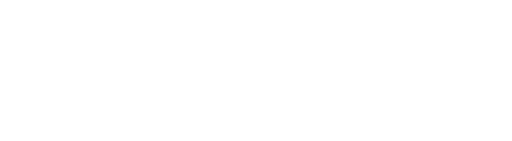
t = 0.00 s
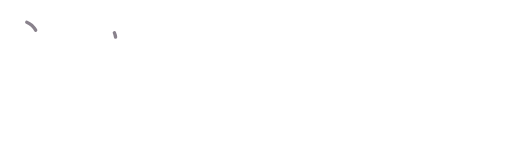
t = 1.67 s
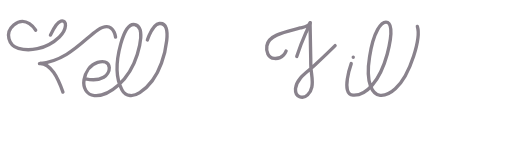
t = 3.33 s
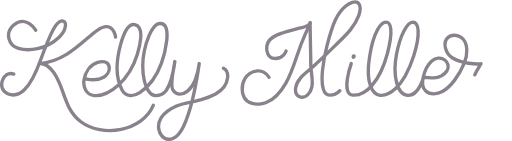
t = 5.00 s
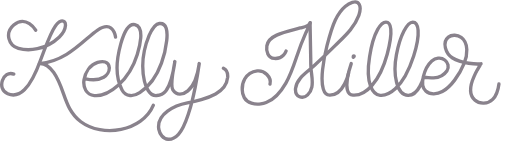
t = 6.67 s
t = 8.33 s: frame unchanged from t = 6.67 s, image omitted

The animated SVG that drew these frames (rendered in a browser with its animation timeline set to each time). Animation: 20 CSS @keyframes rules; frames cover the first 8.33 s, repeats indefinitely.

<!--?xml version="1.0" encoding="utf-8"?-->
<!-- Generator: Adobe Illustrator 21.0.2, SVG Export Plug-In . SVG Version: 6.00 Build 0)  -->
<svg version="1.1" id="Layer_1" xmlns="http://www.w3.org/2000/svg" xmlns:xlink="http://www.w3.org/1999/xlink" x="0px" y="0px" width="228.5px" height="63px" viewBox="0 0 228.5 63" xml:space="preserve">
<style type="text/css">
	.st0{display:none;}
	.st1{display:inline;}
	.st2{fill:#1A8044;}
	.st3{fill:none;stroke:#89828C;stroke-width:1.5;stroke-linecap:round;stroke-linejoin:round;stroke-miterlimit:10;}
</style>
<g id="Layer_1_1_" class="st0">
	<g class="st1">
		<g>
			<g>
				<path class="st2 tTSvkDsc_0" d="M115.1,47.3c-4.7,0-7.6-4.1-7.6-8c0-2.3,0.9-4.5,2.5-6.1c1.5-1.5,3.3-2.3,5.3-2.3l0,0
					c3.2,0,6.1,2.8,6.1,5.9c0,0.4-0.3,0.8-0.8,0.8c-0.4,0-0.8-0.3-0.8-0.8c0-2.3-2.1-4.4-4.6-4.4c-1.5,0-3,0.6-4.2,1.8
					c-1.3,1.3-2.1,3.1-2.1,5c0,3.1,2.3,6.5,6.1,6.5c5.4,0,7.8-3.4,10.1-6.7l0.2-0.2c3.2-4.5,5.1-9.7,6.9-15.2c0.4-1.1,0.7-2.2,1-3.3
					c0.8-2.7,1.6-5.4,2.9-7.9c-1.1,0.4-2.6,0.8-4.6,1.4c-1.5,0.4-3.2,0.9-5.1,1.5c-4.5,1.4-6.8,3.5-6.8,6.2c0,0.7,0.5,3.5,2.9,3.7
					c2.6,0.2,4-2.2,4-2.2c0.2-0.4,0.7-0.5,1-0.3c0.4,0.2,0.5,0.7,0.3,1c-0.1,0.1-1.9,3.2-5.4,3c-3.3-0.2-4.4-3.6-4.4-5.2
					c0-3.5,2.6-6,7.8-7.6c2-0.6,3.7-1.1,5.2-1.5c3.5-1,6-1.8,6.5-2.4l0,0l0,0c0.3-0.3,0.7-0.4,1.1-0.2c0.3,0.3,0.4,0.7,0.2,1.1
					c-2.1,2.9-3.2,6.4-4.2,9.9c-0.3,1.1-0.7,2.2-1,3.3c-1.9,5.6-3.8,10.9-7.1,15.6l-0.2,0.2C124,43.4,121.2,47.3,115.1,47.3z"></path>
			</g>
			<g>
				<path class="st2 tTSvkDsc_1" d="M134.9,44h-0.1c-1,0-1.9-0.5-2.5-1.2c-0.8-1-1-2.4-0.8-3.6c0.7-3.1,2.9-5.3,5-7.5c0.5-0.6,1-1.1,1.5-1.6
					c-0.4-7.5-0.5-13.8-0.4-19.5c0-0.4,0.4-0.7,0.8-0.7c0.4,0,0.8,0.4,0.7,0.8c-0.1,5.3,0,11,0.3,17.8c1.8-2,3.6-4.1,5.6-5.9
					c0.1-0.1,0.1-0.1,0.2-0.2c1.7-9,4.3-17.8,10.7-21.6c1.3-0.8,2.8-0.8,4-0.2c1.5,0.8,1.9,2.7,1.7,4.1c-0.9,6.5-7.1,11.8-12.1,16
					c-1,0.8-2,1.7-2.8,2.4c0,0,0,0,0,0.1c-0.1,0.6-0.2,1.2-0.3,1.8c-1,5.3-2.6,13.4-0.5,16c0.4,0.5,1,0.8,1.8,0.8l0,0
					c3.4,0,5.5-3.7,6.6-6.8c0.1-0.4,0.6-0.6,1-0.5s0.6,0.6,0.5,1c-1.9,5.1-4.6,7.8-8,7.8c0,0,0,0-0.1,0c-1.2,0-2.3-0.5-3-1.4
					c-2.6-3.1-1.1-10.8,0.1-17c-1.6,1.6-3.1,3.4-4.6,5l-0.6,0.7c0,0.4,0,0.9,0.1,1.3c0,0.3,0,0.6,0.1,1c0.2,3,0.5,7.6-1.6,9.8
					C137.3,43.6,136.2,44,134.9,44z M138.1,32.1c-0.2,0.2-0.4,0.4-0.5,0.6c-2,2-4,4.1-4.6,6.8c-0.2,0.8,0,1.8,0.5,2.4
					c0.3,0.4,0.8,0.7,1.4,0.7c0.9,0,1.6-0.3,2.2-0.8c1.7-1.8,1.4-6.1,1.2-8.7C138.1,32.7,138.1,32.4,138.1,32.1z M158.2,1.5
					c-0.5,0-1,0.1-1.5,0.4c-6,3.5-8.4,12.6-9.6,18.6c0.4-0.4,0.9-0.8,1.4-1.2c5-4.3,10.8-9.1,11.6-15.1c0.1-0.9-0.1-2-1-2.5
					C158.9,1.6,158.5,1.5,158.2,1.5z"></path>
			</g>
			<g>
				<path class="st2 tTSvkDsc_2" d="M182.3,43.2c-0.1,0-0.1,0-0.2,0l0,0c-1.5,0-2.7-0.6-3.8-1.8c-0.4-0.5-0.8-1-1.1-1.7c-2,2-4.4,3.5-7.1,3.5
					c-1.4,0-2.6-0.6-3.6-1.7c-0.4-0.5-0.8-1-1.1-1.7c-2,2-4.3,3.4-7.1,3.4c-1.4,0-2.5-0.5-3.3-1.5c-2-2.7-0.7-8.5,0.8-12.8
					c0.1-0.4,0.6-0.6,1-0.5s0.6,0.6,0.5,1c-1.8,5.6-2.2,9.8-1,11.5c0.4,0.6,1.1,0.9,2,0.9c2.5,0,4.6-1.4,6.5-3.4
					c-1-3.2-1.2-7.9-0.4-13.5c0.9-6.7,3.9-13.6,6.6-15.2c0.9-0.5,1.5-0.4,2-0.2c4,1.6,1.7,12.4,0.1,16.7c-0.1,0.4-2.4,7.6-6.5,12.6
					c0.3,0.8,0.7,1.4,1.1,1.9c0.7,0.8,1.5,1.2,2.5,1.2c2.5,0,4.7-1.4,6.5-3.5c-1.1-3.3-1.3-7.9-0.5-13.4c0.9-6.6,4.1-13.7,6.7-15.2
					c0.8-0.5,1.5-0.4,1.9-0.2c4,1.6,1.7,12.4,0.1,16.7c-0.1,0.4-2.3,7.6-6.5,12.5c0.3,0.7,0.7,1.4,1.1,1.9c0.7,0.9,1.6,1.3,2.6,1.3
					c2.9,0.1,3.9-1.9,5.3-5.2c0.3-0.6,0.5-1.2,0.8-1.9c0.2-0.4,0.6-0.5,1-0.4c0.4,0.2,0.5,0.6,0.4,1c-0.3,0.6-0.5,1.2-0.8,1.8
					C187.5,40.1,186.2,43.2,182.3,43.2z M172.2,10.7c-0.1,0-0.3,0.1-0.5,0.2c-2,1.2-5,7.5-5.9,14.1c-0.6,4.8-0.6,8.9,0.1,11.9
					c3.6-4.7,5.6-11.2,5.6-11.3c2-5.1,3.1-13.9,0.8-14.8C172.3,10.7,172.3,10.7,172.2,10.7z M184,10.7c-0.1,0-0.3,0.1-0.5,0.2
					c-2,1.2-5,7.6-5.9,14.1c-0.7,4.7-0.6,8.8,0.2,11.8c3.6-4.7,5.6-11.2,5.6-11.3c2-5.1,3.1-13.9,0.8-14.8
					C184.1,10.7,184,10.7,184,10.7z"></path>
			</g>
			<g>
				<path class="st2 tTSvkDsc_3" d="M157,25.2A0.9,0.9 0,1,1 158.8,25.2A0.9,0.9 0,1,1 157,25.2"></path>
			</g>
			<g>
				<path class="st2 tTSvkDsc_4" d="M215.8,46.5c-0.4,0-0.8,0-1.2-0.1c-2.5-0.4-4.1-1.6-4.9-3.4c-1.8-4.3,1.8-10.9,3.6-13.8
					c-1.3-0.1-3.3-0.2-5.5-0.6c-1.4,3-3.9,7.1-5.4,8.9c-2.5,3-5.9,4.8-9.1,4.8c-1.5,0-2.8-0.5-3.7-1.5c-1-1-1.6-2.4-1.6-4
					c0-2.4,0.4-6.1,3.6-9.5c1.5-1.6,3.6-2.3,5.6-2c1.7,0.3,3,1.2,3.5,2.5c0.5,1.1,0.4,2.4-0.1,3.6c-0.7,1.5-2,2.6-3.7,3.2
					c-2.9,1-5.8,0.4-7.2,0c-0.1,0.8-0.2,1.5-0.2,2.2c0,1.2,0.4,2.2,1.1,2.9c0.7,0.7,1.6,1.1,2.7,1.1c2.8,0,5.7-1.6,8-4.3
					c1.3-1.6,3.7-5.4,5-8.3c-3.1-0.8-6.1-2.2-7.5-4.6c-0.9-1.6-1.2-3.6-0.7-5.3c0.4-1.4,1.2-2.5,2.3-3.1c1.3-0.7,3-0.8,4.6-0.1
					c2,0.9,3.3,2.7,3.9,5.1c0.8,3.5-0.1,6.1-0.5,6.9c3.3,0.6,6.2,0.6,6.3,0.6c0.3,0,0.5,0.1,0.7,0.4c0.1,0.2,0.1,0.6,0,0.8
					c-3,4.5-5.5,10.4-4.2,13.5c0.6,1.4,1.8,2.2,3.8,2.5c1.6,0.3,3.2-0.1,4.4-1.2c1.5-1.3,2.4-3.4,2.3-5.8c0-0.4,0.3-0.8,0.7-0.8
					s0.8,0.3,0.8,0.7c0,2.9-1,5.4-2.9,7C218.9,45.9,217.4,46.5,215.8,46.5z M189.8,33.1c1.2,0.3,3.8,0.9,6.4,0.1
					c1.3-0.4,2.3-1.3,2.8-2.4c0.4-0.8,0.4-1.7,0.1-2.4c-0.3-0.8-1.3-1.4-2.4-1.6c-1.5-0.3-3.1,0.3-4.2,1.5
					C191.1,29.9,190.3,31.5,189.8,33.1z M202.6,16.1c-0.6,0-1.1,0.1-1.6,0.4c-0.7,0.4-1.3,1.2-1.6,2.2c-0.4,1.4-0.2,2.9,0.5,4.1
					c1.2,2.1,4,3.3,6.8,4l0,0v-0.1c0,0,1.3-2.5,0.5-6.2c-0.6-2.6-2.2-3.6-3-4C203.7,16.2,203.1,16.1,202.6,16.1z"></path>
			</g>
		</g>
		<g>
			<g>
				<g>
					<path class="st2 tTSvkDsc_5" d="M17.7,29.3c-0.4,0-0.7-0.3-0.7-0.7c-0.1-0.4,0.2-0.8,0.7-0.9c3.5-0.5,7.2-2.3,10.5-4h0.1
						c3.5-1.8,6.8-4.2,10.7-7.8l0.3-0.3c2.1-2,4.8-4.5,8.1-4.5c3.7,0,4.8,4.3,4.8,4.5c0.1,0.4-0.2,0.8-0.6,0.9
						c-0.4,0.1-0.8-0.2-0.9-0.6c0-0.1-0.8-3.3-3.3-3.3c-2.8,0-5.1,2.2-7.1,4.1L40,17c-4,3.7-7.4,6.2-11,8.1h-0.1
						c-3.3,1.7-7.1,3.6-10.9,4.1C17.8,29.3,17.8,29.3,17.7,29.3z"></path>
				</g>
				<g>
					<path class="st2 tTSvkDsc_6" d="M46.8,59.4c-0.3,0-0.6,0-1,0c-12.5-0.5-17.2-13.7-20.1-21.6c-0.6-1.6-1-2.9-1.5-4
						c-2.5-5.7-6.1-4.6-6.3-4.5c-0.4,0.1-0.8-0.1-1-0.5c-0.1-0.4,0.1-0.8,0.5-1c0.1,0,5.1-1.7,8.2,5.3c0.5,1.1,1,2.5,1.5,4.1
						c2.9,8.1,7.2,20.2,18.7,20.6c13.8,0.5,21.5-10.6,21.5-10.7c0.2-0.3,0.7-0.4,1.1-0.2c0.3,0.2,0.4,0.7,0.2,1.1
						C68.6,48.2,60.8,59.4,46.8,59.4z"></path>
				</g>
			</g>
			<g>
				<path class="st2 tTSvkDsc_7" d="M42,43.2c-4.1,0-5.2-3.4-5.2-5.4c0-1.3,0-5.5,3.5-9.2c1.4-1.5,3.5-2.3,5.5-1.9c1.6,0.3,2.9,1.2,3.4,2.5
					c0.4,1,0.4,2.3-0.1,3.5c-0.7,1.5-1.9,2.6-3.6,3.1c-2.8,0.9-5.6,0.4-7,0c-0.1,0.9-0.1,1.7-0.1,2.1c0,0.6,0.2,3.9,3.7,3.9
					c3.9,0,7.4-1.6,10.6-4.7c-0.6-3-0.7-7-0.1-11.7c0.9-6.5,3.8-13.2,6.4-14.8c0.8-0.5,1.5-0.4,1.9-0.2c3.9,1.5,1.7,12.1,0.1,16.2
					c-0.1,0.1-1.5,4.2-4.5,8.3c-0.7,1-1.5,1.8-2.2,2.6c0.4,1.3,0.9,2.4,1.5,3.1c0.7,0.8,1.4,1.1,2.4,1.1c2.4,0,4.5-1.4,6.3-3.4
					c-1.1-3.2-1.2-7.7-0.5-13c0.9-6.5,3.9-13.3,6.5-14.8c0.8-0.5,1.5-0.4,1.9-0.2c3.9,1.5,1.7,12.1,0.1,16.2
					c-0.1,0.4-2.3,7.3-6.3,12.1c0.3,0.7,0.7,1.3,1.1,1.8c0.7,0.8,1.6,1.2,2.6,1.2c3.7,0.1,5.6-4.5,6.4-8.4c0.1-0.4,0.5-0.7,0.9-0.6
					c0.4,0.1,0.7,0.5,0.6,0.9c-1.4,6.4-4.1,9.7-7.9,9.6l0,0c-1.4,0-2.7-0.6-3.7-1.8c-0.4-0.5-0.7-1-1-1.6c-1.9,2-4.3,3.3-6.9,3.3
					c-1.4,0-2.6-0.6-3.5-1.6c-0.6-0.7-1.2-1.7-1.6-2.9C49.7,41.6,46,43.2,42,43.2z M71.6,11.6c-0.1,0-0.3,0-0.4,0.1
					c-1.9,1.1-4.8,7.3-5.8,13.7c-0.6,4.6-0.6,8.5,0.1,11.4C69,32.3,71,26.1,71,26c1.9-4.9,3-13.5,0.8-14.3
					C71.7,11.6,71.7,11.6,71.6,11.6z M60.2,11.6c-0.1,0-0.3,0.1-0.5,0.2c-2,1.2-4.8,7.3-5.7,13.7c-0.5,3.9-0.6,7.4-0.2,10.1
					c0.5-0.5,0.9-1.1,1.4-1.7c2.9-3.9,4.3-7.9,4.3-7.9C61.4,21.1,62.5,12.6,60.2,11.6C60.3,11.6,60.3,11.6,60.2,11.6z M38.8,34.2
					c1.2,0.3,3.7,0.9,6.2,0.1c1.3-0.4,2.2-1.2,2.7-2.3c0.4-0.8,0.4-1.6,0.1-2.3c-0.3-0.8-1.2-1.4-2.3-1.6c-1.5-0.3-3,0.3-4.1,1.5
					C40,31.2,39.2,32.8,38.8,34.2z"></path>
			</g>
			<g>
				<path class="st2 tTSvkDsc_8" d="M80.5,43.2c-0.4,0-0.7,0-1.1-0.1c-1-0.2-1.9-0.8-2.4-1.8c-2.4-3.9,0.4-13.1,0.5-13.5s0.5-0.6,0.9-0.5
					s0.6,0.5,0.5,0.9c-0.7,2.5-2.3,9.5-0.6,12.3c0.4,0.6,0.8,0.9,1.4,1.1c4.8,1,7.2-7.1,8.6-13.2c0.1-0.4,0.5-0.7,0.9-0.6
					s0.7,0.5,0.6,0.9C88.8,32.8,86.5,43.2,80.5,43.2z"></path>
			</g>
			<g>
				<path class="st2 tTSvkDsc_9" d="M75.3,63c-0.5,0-1-0.1-1.5-0.2c-1.7-0.5-2.8-1.5-3.3-3.1c-0.9-2.9,0.6-7.1,2.5-9.5
					c3.1-3.9,7.5-5.6,12.2-6.6c1.4-6.4,3.1-15.1,3.1-15.3c0.1-0.4,0.5-0.7,0.9-0.6s0.7,0.5,0.6,0.9c-0.1,0.5-1.7,8.4-3,14.6
					c0.5-0.1,1-0.2,1.5-0.3c4.9-0.9,9.9-2.2,12.2-6.2c0.8-1.3,1.6-4-0.3-5.4c-0.3-0.3-0.4-0.7-0.1-1.1c0.3-0.3,0.7-0.4,1.1-0.1
					c2.4,1.8,2,5,0.7,7.3c-2.6,4.6-8.2,6-13.3,6.9c-0.7,0.1-1.4,0.3-2.1,0.4c-0.5,2.5-1,4.6-1.2,5.5c-1.2,4.3-3.7,10-7.2,12
					C77.2,62.8,76.3,63,75.3,63z M84.9,45.2c-4.2,1-8,2.6-10.7,5.9c-1.7,2.1-3,5.8-2.3,8.1c0.3,1.1,1.1,1.8,2.3,2.1
					c1.1,0.3,2.1,0.2,3.1-0.4c3.3-1.9,5.6-7.8,6.5-11C84.1,49.1,84.5,47.4,84.9,45.2z"></path>
			</g>
			<g>
				<path class="st2 tTSvkDsc_10" d="M5.7,43.2c-0.3,0-0.7,0-1.1-0.1c-1.5-0.2-2.8-1-3.7-2.3c-0.8-1.2-1.1-2.7-0.8-4.1c0.5-2.4,2.7-4.8,5.3-4.5
					c0.4,0.1,0.7,0.4,0.6,0.9c-0.1,0.4-0.5,0.7-0.9,0.6C3.5,33.5,2,35.2,1.6,37c-0.2,1,0,2,0.6,2.9s1.6,1.5,2.7,1.7
					c4.4,0.6,8.3-3.8,11.5-13.2c0.6-1.7,1.4-4,2.3-6.3c-3.3,1-6.2,1-7.8,0.9h-0.5c-3.6,0-6.9-3-7.2-6.5c-0.3-3.1,1.7-6.3,4.7-7.3
					c3.2-1.1,7,0.4,8.4,3.3c0.2,0.4,0,0.8-0.4,1s-0.8,0-1-0.4c-1.1-2.2-4-3.4-6.5-2.6c-2.3,0.8-3.9,3.3-3.7,5.7
					c0.3,2.8,2.9,5.1,5.7,5.1H11c1.8,0,5,0.1,8.5-1.3c0.9-2.4,1.8-4.5,2.6-5.9c0.6-1.2,2.8-5,5-5.6c0.6-0.2,1.1-0.1,1.5,0.2
					c0.7,0.4,1.1,1.1,1.3,1.9c0.3,1.6-0.6,3.8-2.3,5.6c-2.2,2.5-4.6,4-7,5c-1.1,2.9-2.1,5.8-2.7,7.5C14.6,38.3,10.5,43.2,5.7,43.2z
					 M27.6,10c-0.1,0-0.1,0-0.2,0c-1,0.3-2.7,2.3-4.1,4.9c-0.6,1-1.2,2.6-1.9,4.3c1.7-0.9,3.4-2.2,5-4c1.3-1.4,2.1-3.2,1.9-4.4
					c-0.1-0.4-0.2-0.7-0.5-0.8C27.7,10.1,27.6,10,27.6,10z"></path>
			</g>
		</g>
	</g>
</g>
<g id="Layer_2">
	<path class="st3 tTSvkDsc_11" d="M15.8,13.5c0,0-4.2-7-9.8-2.3c-4.1,3.5-2.3,9.1,2.1,10.4c4.5,1.3,12.1,0.8,18.3-5.1c3.4-3.2,3.6-7.8,0.7-7.1
		c-2.1,0.5-4.2,4-9.1,17.4C13.2,40.1,8.4,44,3.3,41.9c-5.2-2.2-2-10.7,2.7-8.8"></path>
	<path class="st3 tTSvkDsc_12" d="M51.5,16.6c0,0-0.5-4.5-3.9-4.7c-6.3-0.3-14.4,15.2-30.1,16.5c2.7-0.2,4.8,1.9,6.3,3.9
		C29,39.5,28.3,48.7,36,54.4c9.7,7.2,27.4,4.4,32.4-7.4"></path>
	<path class="st3 tTSvkDsc_13" d="M38.1,35.2c2.6,0.6,5.7,0.7,8.1-0.7c1.4-0.8,2.6-2.6,2.5-4.3c-0.2-2.9-3-3-5.2-2.3c-3.4,1.1-5.5,4.3-6.1,7.8
		c-0.5,3.3,1,6.7,4.6,7c4,0.4,7.9-2.1,10.7-4.6c4-3.7,6.9-8.6,8.5-13.8c0.9-2.8,3.6-12.3-1.1-13.3c-3.7-0.8-5.6,6.2-6.3,8.7
		c-1.8,6.5-2.7,14.4,0.6,20.5c1.7,3.2,5.2,3,7.9,1.2c4.7-3.1,7.8-7.9,9.7-13.2c1-2.7,5.6-18.4-0.9-17.7c-2.2,0.2-3.8,3.5-4.6,5.3
		c-2.6,6.3-3.6,13.8-2.1,20.5c0.5,2.3,2.2,6.6,5.3,6.4c2.1-0.1,6.1,0.2,8.3-15.2c0,0-2.1,10.8-0.9,12.7c1.7,2.6,4.4,2.3,6.7,0.4
		c2.3-1.9,4.3-6.4,5.1-12.2c-0.5,3.5-1.1,7-1.8,10.5c-0.8,3.9-1.6,7.7-2.9,11.5c-1.1,3.3-2.2,7-4.6,9.6c-1.1,1.2-2.8,2.3-4.6,2.2
		c-2.3-0.1-3.8-2.4-4.2-4.5c-1-6.9,7.2-10.6,12.8-11.7c2.1-0.4,4.2-0.9,6.2-1.5c2.2-0.6,4.4-1.4,6.4-2.5c2.7-1.5,5.1-4.2,5.4-7.5
		c0.1-1.6-0.4-3.3-1.9-4"></path>
	<path class="st3 tTSvkDsc_14" d="M127.7,22.8c0,0-1.3,3.7-5.3,3.3c-2.8-0.2-3.7-3.2-3.3-5.6c0.4-2.3,2.4-3.9,4.4-4.8c3.3-1.5,6.9-2.2,10.5-3.2
		c1.4-0.4,4-0.7,4.5-2.4c-0.5,1.6-1.3,3.1-2,4.6c-1.6,3.6-3,7.3-4.2,11c-1.3,3.9-2.6,7.8-4.7,11.4c-2,3.5-4.9,7.2-8.8,8.7
		c-0.8,0.3-1.6,0.5-2.4,0.6c-2.7,0.4-6-0.3-7.4-2.8c-0.6-1.1-0.9-2.3-0.9-3.5c-0.1-1.7,0.3-3.4,1.1-4.8c1.2-2,3.3-3.3,5.6-3.6
		c3.1-0.4,6.5,2.7,5.7,5.9"></path>
	<path class="st3 tTSvkDsc_15" d="M138.4,10.2c0.1,5.2,0.2,10.5,0.3,15.7c0,1.5,0,2.9,0.1,4.4c0.2,2.9,1,5.7,0.4,8.6c-0.5,2.4-2.7,5.5-5.5,4.3
		c-1.5-0.6-1.9-2.1-1.8-3.6c0.6-4.7,5.2-7.3,8.3-10.2c3.2-3,6.4-6,9.5-9.1c4-4,8.5-7.9,10.5-13.4c0.5-1.5,1-3.4,0.2-4.9
		c-1.3-2.5-4.9-0.3-6.3,0.9c-1.9,1.6-3.3,3.8-4.4,6c-1.7,3.6-2.7,7.5-3.7,11.4c-0.9,3.5-1.6,7.1-2,10.8c-0.3,2.8-0.5,5.9,0.3,8.6
		c0.4,1.4,1.3,2.8,2.9,2.8c6.4,0.1,8.4-9.9,8.4-9.9"></path>
	<path class="st3 tTSvkDsc_16" d="M156.8,28.4c0,0-4.9,13.7,0.8,14.1c5.8,0.4,12-6.2,15.3-18.4c2.8-10.6,1.6-14.2-0.6-14.2
		c-2,0-5.5,3.8-7.3,15.5c-2,12.3,1.6,16.9,4.7,17.2c3.1,0.3,10-2.2,15-17.6c3.3-10.3,2.1-15.1-0.4-15.1c-2.5,0.1-5.6,5.7-7.3,14.5
		s0.1,18.1,5.2,18.2c5,0.1,6.9-8.3,6.9-8.3c-0.1,0.3,4.1,0.5,4.5,0.5c2.3-0.1,4.7-1.3,6-3.2c1-1.6,0.5-3.7-1-4.8
		c-1.8-1.4-4.2-0.9-5.8,0.5c-2,1.8-3.2,4.5-3.8,7.1c-0.5,2.1-0.7,4.7,1.1,6.3c2,1.8,5.2,1.4,7.4,0.2s4-3.1,5.5-5.1
		c1.7-2.3,3.2-4.9,4.3-7.6c1.4-3.3,2.1-9.1-1.4-11.5c-1.6-1.1-4.1-1.4-5.7-0.1c-3,2.4-1.1,7.4,1.7,9.2c4.4,2.7,11.1,3,12.9,2.7
		c-0.2,0-0.7,1.1-0.8,1.3c-0.3,0.5-0.6,1-0.9,1.5c-0.5,0.9-1,1.9-1.4,2.8c-1.5,3.3-2.8,7.7,0.3,10.6c2.2,2,5.9,1.8,8-0.3
		c1.8-1.8,2.5-4.5,2.8-6.9"></path>
	<path class="st3 tTSvkDsc_17" d="M157.7,25.6c0,0,0-0.8,0.3-0.6C158.4,25.1,157.7,25.6,157.7,25.6"></path>
</g>
<style>.tTSvkDsc_0{stroke-dasharray:225 227;stroke-dashoffset:226;animation:tTSvkDsc_draw_0 15800ms linear 0ms infinite,tTSvkDsc_fade 15800ms linear 0ms infinite;}.tTSvkDsc_1{stroke-dasharray:288 290;stroke-dashoffset:289;animation:tTSvkDsc_draw_1 15800ms linear 0ms infinite,tTSvkDsc_fade 15800ms linear 0ms infinite;}.tTSvkDsc_2{stroke-dasharray:354 356;stroke-dashoffset:355;animation:tTSvkDsc_draw_2 15800ms linear 0ms infinite,tTSvkDsc_fade 15800ms linear 0ms infinite;}.tTSvkDsc_3{stroke-dasharray:6 8;stroke-dashoffset:7;animation:tTSvkDsc_draw_3 15800ms linear 0ms infinite,tTSvkDsc_fade 15800ms linear 0ms infinite;}.tTSvkDsc_4{stroke-dasharray:269 271;stroke-dashoffset:270;animation:tTSvkDsc_draw_4 15800ms linear 0ms infinite,tTSvkDsc_fade 15800ms linear 0ms infinite;}.tTSvkDsc_5{stroke-dasharray:87 89;stroke-dashoffset:88;animation:tTSvkDsc_draw_5 15800ms linear 0ms infinite,tTSvkDsc_fade 15800ms linear 0ms infinite;}.tTSvkDsc_6{stroke-dasharray:146 148;stroke-dashoffset:147;animation:tTSvkDsc_draw_6 15800ms linear 0ms infinite,tTSvkDsc_fade 15800ms linear 0ms infinite;}.tTSvkDsc_7{stroke-dasharray:399 401;stroke-dashoffset:400;animation:tTSvkDsc_draw_7 15800ms linear 0ms infinite,tTSvkDsc_fade 15800ms linear 0ms infinite;}.tTSvkDsc_8{stroke-dasharray:73 75;stroke-dashoffset:74;animation:tTSvkDsc_draw_8 15800ms linear 0ms infinite,tTSvkDsc_fade 15800ms linear 0ms infinite;}.tTSvkDsc_9{stroke-dasharray:182 184;stroke-dashoffset:183;animation:tTSvkDsc_draw_9 15800ms linear 0ms infinite,tTSvkDsc_fade 15800ms linear 0ms infinite;}.tTSvkDsc_10{stroke-dasharray:216 218;stroke-dashoffset:217;animation:tTSvkDsc_draw_10 15800ms linear 0ms infinite,tTSvkDsc_fade 15800ms linear 0ms infinite;}.tTSvkDsc_11{stroke-dasharray:112 114;stroke-dashoffset:113;animation:tTSvkDsc_draw_11 15800ms linear 0ms infinite,tTSvkDsc_fade 15800ms linear 0ms infinite;}.tTSvkDsc_12{stroke-dasharray:113 115;stroke-dashoffset:114;animation:tTSvkDsc_draw_12 15800ms linear 0ms infinite,tTSvkDsc_fade 15800ms linear 0ms infinite;}.tTSvkDsc_13{stroke-dasharray:344 346;stroke-dashoffset:345;animation:tTSvkDsc_draw_13 15800ms linear 0ms infinite,tTSvkDsc_fade 15800ms linear 0ms infinite;}.tTSvkDsc_14{stroke-dasharray:115 117;stroke-dashoffset:116;animation:tTSvkDsc_draw_14 15800ms linear 0ms infinite,tTSvkDsc_fade 15800ms linear 0ms infinite;}.tTSvkDsc_15{stroke-dasharray:155 157;stroke-dashoffset:156;animation:tTSvkDsc_draw_15 15800ms linear 0ms infinite,tTSvkDsc_fade 15800ms linear 0ms infinite;}.tTSvkDsc_16{stroke-dasharray:324 326;stroke-dashoffset:325;animation:tTSvkDsc_draw_16 15800ms linear 0ms infinite,tTSvkDsc_fade 15800ms linear 0ms infinite;}.tTSvkDsc_17{stroke-dasharray:2 4;stroke-dashoffset:3;animation:tTSvkDsc_draw_17 15800ms linear 0ms infinite,tTSvkDsc_fade 15800ms linear 0ms infinite;}@keyframes tTSvkDsc_draw{100%{stroke-dashoffset:0;}}@keyframes tTSvkDsc_fade{0%{stroke-opacity:1;}97.46835443037975%{stroke-opacity:1;}100%{stroke-opacity:0;}}@keyframes tTSvkDsc_draw_0{2.5316455696202533%{stroke-dashoffset: 226}23.62869198312236%{ stroke-dashoffset: 0;}100%{ stroke-dashoffset: 0;}}@keyframes tTSvkDsc_draw_1{3.1521469347232567%{stroke-dashoffset: 289}24.249193348225365%{ stroke-dashoffset: 0;}100%{ stroke-dashoffset: 0;}}@keyframes tTSvkDsc_draw_2{3.7726482998262596%{stroke-dashoffset: 355}24.869694713328368%{ stroke-dashoffset: 0;}100%{ stroke-dashoffset: 0;}}@keyframes tTSvkDsc_draw_3{4.393149664929263%{stroke-dashoffset: 7}25.49019607843137%{ stroke-dashoffset: 0;}100%{ stroke-dashoffset: 0;}}@keyframes tTSvkDsc_draw_4{5.013651030032267%{stroke-dashoffset: 270}26.110697443534374%{ stroke-dashoffset: 0;}100%{ stroke-dashoffset: 0;}}@keyframes tTSvkDsc_draw_5{5.63415239513527%{stroke-dashoffset: 88}26.731198808637373%{ stroke-dashoffset: 0;}100%{ stroke-dashoffset: 0;}}@keyframes tTSvkDsc_draw_6{6.254653760238273%{stroke-dashoffset: 147}27.35170017374038%{ stroke-dashoffset: 0;}100%{ stroke-dashoffset: 0;}}@keyframes tTSvkDsc_draw_7{6.875155125341277%{stroke-dashoffset: 400}27.97220153884339%{ stroke-dashoffset: 0;}100%{ stroke-dashoffset: 0;}}@keyframes tTSvkDsc_draw_8{7.49565649044428%{stroke-dashoffset: 74}28.592702903946392%{ stroke-dashoffset: 0;}100%{ stroke-dashoffset: 0;}}@keyframes tTSvkDsc_draw_9{8.116157855547284%{stroke-dashoffset: 183}29.213204269049392%{ stroke-dashoffset: 0;}100%{ stroke-dashoffset: 0;}}@keyframes tTSvkDsc_draw_10{8.736659220650287%{stroke-dashoffset: 217}29.833705634152395%{ stroke-dashoffset: 0;}100%{ stroke-dashoffset: 0;}}@keyframes tTSvkDsc_draw_11{9.35716058575329%{stroke-dashoffset: 113}30.4542069992554%{ stroke-dashoffset: 0;}100%{ stroke-dashoffset: 0;}}@keyframes tTSvkDsc_draw_12{9.977661950856293%{stroke-dashoffset: 114}31.074708364358404%{ stroke-dashoffset: 0;}100%{ stroke-dashoffset: 0;}}@keyframes tTSvkDsc_draw_13{10.598163315959296%{stroke-dashoffset: 345}31.695209729461403%{ stroke-dashoffset: 0;}100%{ stroke-dashoffset: 0;}}@keyframes tTSvkDsc_draw_14{11.2186646810623%{stroke-dashoffset: 116}32.315711094564406%{ stroke-dashoffset: 0;}100%{ stroke-dashoffset: 0;}}@keyframes tTSvkDsc_draw_15{11.839166046165303%{stroke-dashoffset: 156}32.936212459667416%{ stroke-dashoffset: 0;}100%{ stroke-dashoffset: 0;}}@keyframes tTSvkDsc_draw_16{12.459667411268306%{stroke-dashoffset: 325}33.55671382477041%{ stroke-dashoffset: 0;}100%{ stroke-dashoffset: 0;}}@keyframes tTSvkDsc_draw_17{13.080168776371309%{stroke-dashoffset: 3}34.177215189873415%{ stroke-dashoffset: 0;}100%{ stroke-dashoffset: 0;}}</style></svg>
